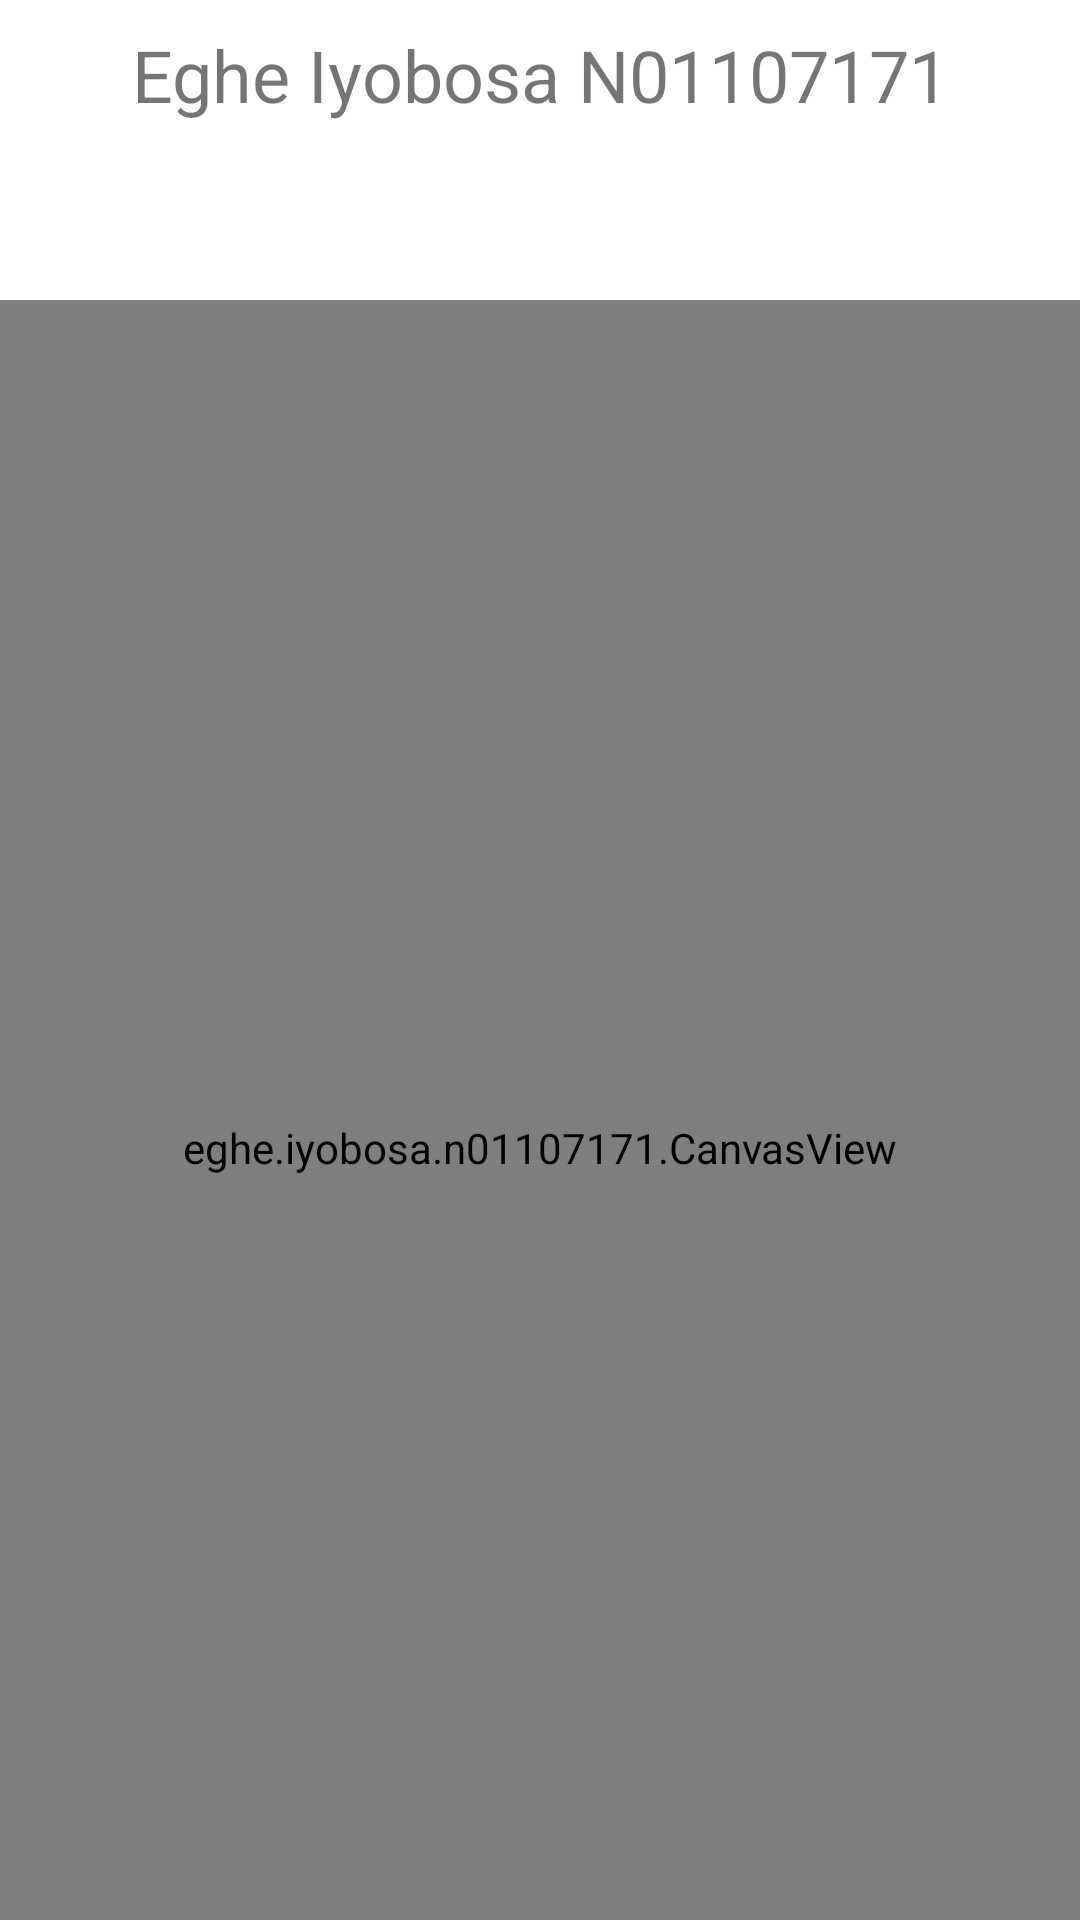

This screen was rendered from an Android layout file. Write that file and the resources it references.
<!-- AndroidManifest.xml: application theme Theme.EgheAssign3 -->
<!-- res/layout/fragment_eghe.xml -->
<?xml version="1.0" encoding="utf-8"?>
<LinearLayout xmlns:android="http://schemas.android.com/apk/res/android"
    xmlns:tools="http://schemas.android.com/tools"
    android:layout_width="match_parent"
    android:layout_height="match_parent"
    tools:context=".EgheFragment"
    android:orientation="vertical">
    <TextView
        android:layout_width="match_parent"
        android:layout_height="50dp"
        android:text="Eghe Iyobosa N01107171"
        android:textSize="24dp"
        android:gravity="center"/>
    <LinearLayout
        android:layout_width="match_parent"
        android:layout_height="50dp"
        android:layout_weight="1"
        android:layout_marginTop="50dp"
        android:orientation="horizontal">
        <ImageButton
            android:id="@+id/new_btn"
            android:contentDescription="Start Now"
            android:layout_width="wrap_content"
            android:layout_height="match_parent"/>
        <ImageButton
            android:id="@+id/draw_btn"
            android:contentDescription="@string/brush"
            android:src="@drawable/ic_baseline_brush_24"
            android:layout_width="wrap_content"
            android:layout_height="match_parent"/>
        <ImageButton
            android:id="@+id/erase_btn"
            android:contentDescription="@string/erase"
            android:layout_width="wrap_content"
            android:src="@drawable/ic_baseline_delete_24"
            android:layout_height="match_parent"/>
        <LinearLayout
            android:id="@+id/paintColor"
            android:layout_width="wrap_content"
            android:layout_height="wrap_content"
            android:layout_gravity="center"
            android:layout_weight="1"
            android:gravity="bottom"
            android:orientation="horizontal">
            <ImageButton
                android:id="@+id/black"
                android:layout_margin="2dp"
                android:layout_width="30dp"
                android:layout_height="30dp"
                android:backgroundTint="@color/black"

                android:contentDescription="black"
                android:tag="@color/black"
                />
            <ImageButton
                android:id="@+id/teal"
                android:layout_margin="2dp"
                android:layout_width="30dp"
                android:layout_height="30dp"
                android:contentDescription="teal"
                android:backgroundTint="@color/teal_200"
                />
            <ImageButton

                android:id="@+id/blue"
                android:layout_margin="2dp"
                android:layout_width="30dp"
                android:layout_height="30dp"
                android:contentDescription="purple"
                android:backgroundTint="@color/purple_700"
                />
        </LinearLayout>
    </LinearLayout>

    <eghe.iyobosa.n01107171.CanvasView
        android:id="@+id/signature_canvas"
        android:layout_width="match_parent"
        android:background="@color/white"
        android:layout_weight="1"
        android:layout_height="match_parent"
        android:textColor="#FFFFFF" />
    


</LinearLayout>
<!-- resources referenced by this layout -->
<resources>
  <string name="brush">Brush</string>
  <string name="erase">Erase</string>
  <style name="Theme.EgheAssign3" parent="Theme.MaterialComponents.DayNight.DarkActionBar">
          
          <item name="colorPrimary">@color/purple_500</item>
          <item name="colorPrimaryVariant">@color/purple_700</item>
          <item name="colorOnPrimary">@color/white</item>
          
          <item name="colorSecondary">@color/teal_200</item>
          <item name="colorSecondaryVariant">@color/teal_700</item>
          <item name="colorOnSecondary">@color/black</item>
          
          <item name="android:statusBarColor" tools:targetApi="l">?attr/colorPrimaryVariant</item>
          
      </style>
  <!-- not gathered from this repository: default colours our renderer supplied (Android Studio template values) -->
  <color name="purple_500">#FF6200EE</color>
  <color name="purple_700">#FF3700B3</color>
  <color name="teal_200">#FF03DAC5</color>
  <color name="teal_700">#FF018786</color>
  <color name="black">#FF000000</color>
  <color name="white">#FFFFFFFF</color>
</resources>
